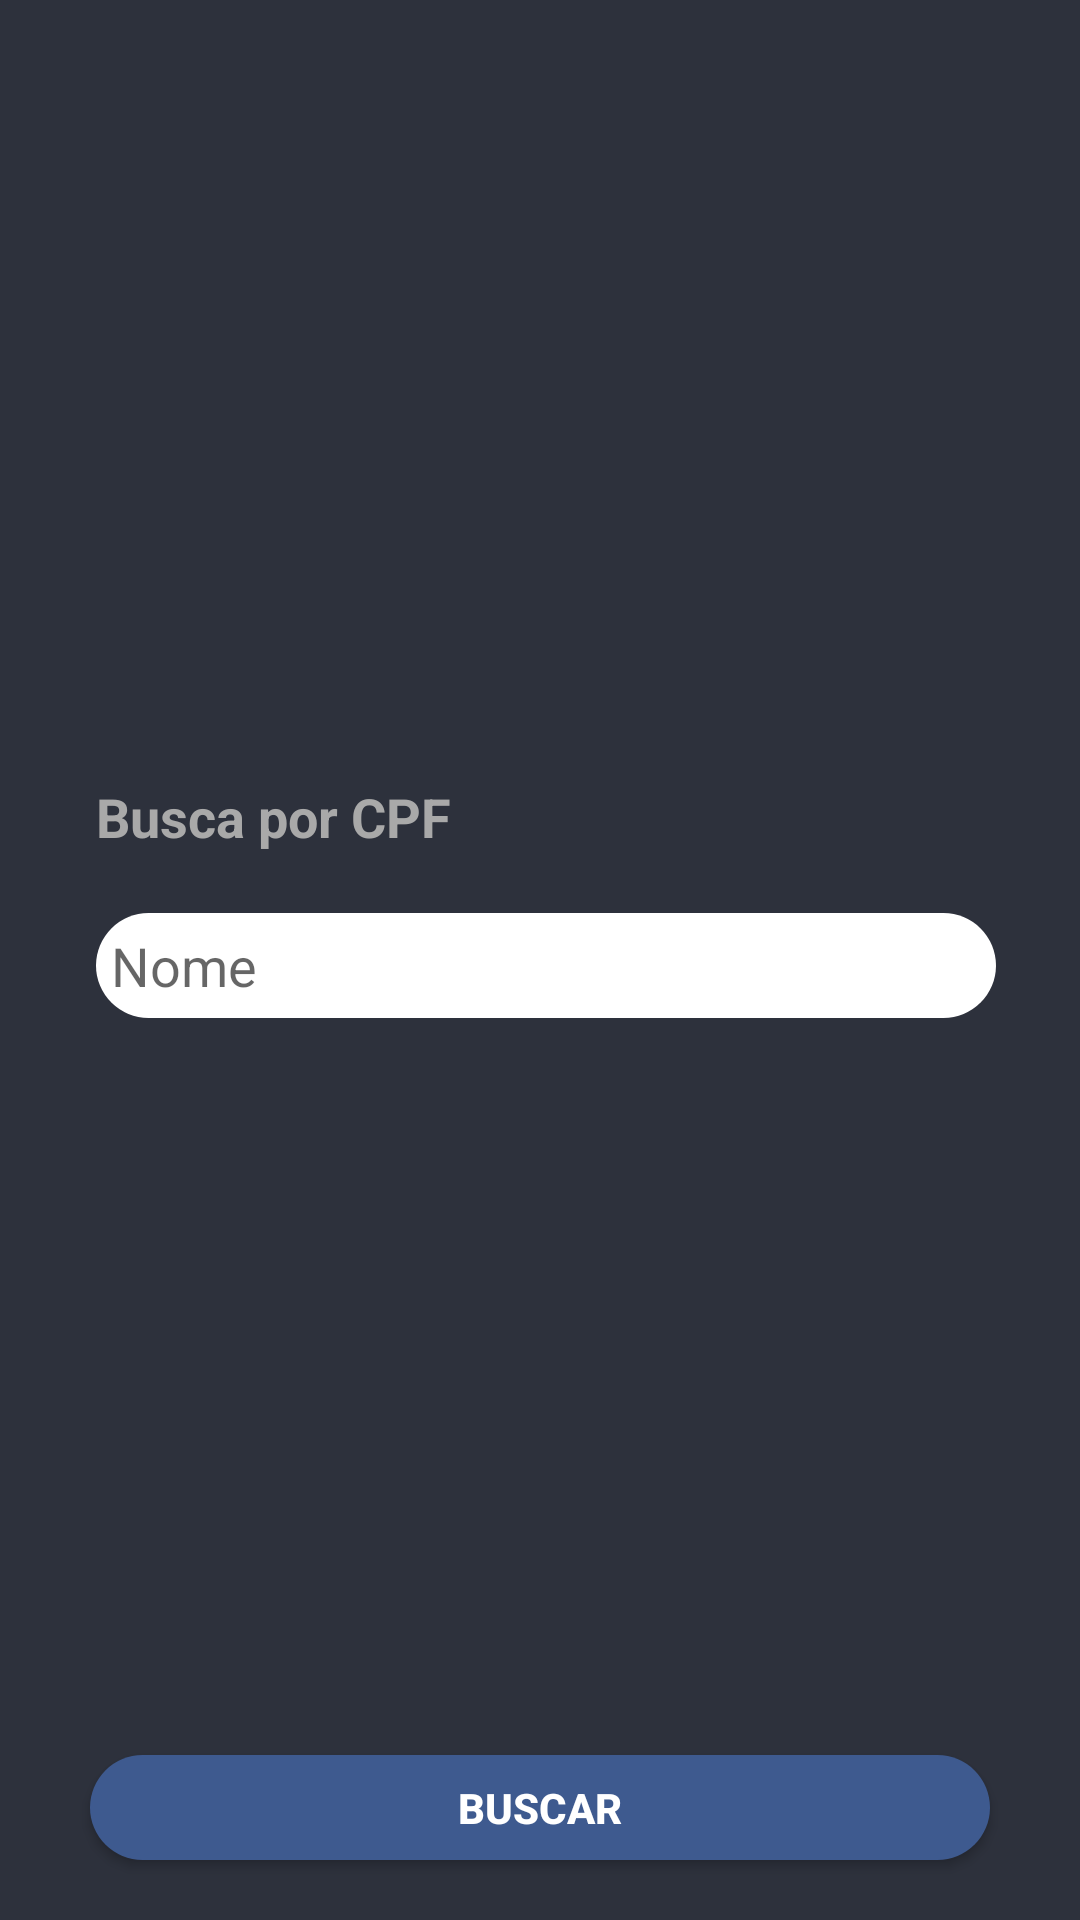

Write the Android layout XML for this screen, with the resource values it uses.
<!-- AndroidManifest.xml: application theme Theme.IdSystem -->
<!-- res/layout/activity_busca_registro.xml -->
<?xml version="1.0" encoding="utf-8"?>
<androidx.constraintlayout.widget.ConstraintLayout xmlns:android="http://schemas.android.com/apk/res/android"
    xmlns:app="http://schemas.android.com/apk/res-auto"
    xmlns:tools="http://schemas.android.com/tools"
    android:layout_width="match_parent"
    android:layout_height="match_parent"
    android:background="#2d313c"
    android:padding="10dp"
    tools:context=".BuscaRegistroActivity">

    <TextView
        android:id="@+id/tv_pd"
        android:layout_width="wrap_content"
        android:layout_height="wrap_content"
        android:layout_marginTop="250dp"
        android:text="Busca por CPF"
        android:textColor="#a9a9a9"
        android:textSize="18sp"
        android:textStyle="bold"
        android:gravity="center"
        app:layout_constraintStart_toStartOf="@+id/et_pd_nome"
        app:layout_constraintTop_toTopOf="parent" />

    <EditText
        android:id="@+id/et_pd_nome"
        android:layout_width="300dp"
        android:layout_height="35dp"
        android:layout_marginStart="4dp"
        android:layout_marginTop="20dp"
        android:background="@drawable/etshape"
        android:hint="Nome"
        android:paddingStart="5dp"
        android:textColor="#a9a9a9"
        app:layout_constraintEnd_toEndOf="parent"
        app:layout_constraintStart_toStartOf="parent"
        app:layout_constraintTop_toBottomOf="@+id/tv_pd" />

    <Button
        android:id="@+id/button"
        android:text="Buscar"
        android:textColor="#FFFF"
        android:textSize="14sp"
        android:textStyle="bold"
        android:layout_marginBottom="10dp"
        android:layout_width="300dp"
        android:layout_height="35dp"
        android:background="@drawable/buttonshape"
        app:layout_constraintBottom_toBottomOf="parent"
        app:layout_constraintEnd_toEndOf="parent"
        app:layout_constraintStart_toStartOf="parent"
        android:onClick="buscarRegistro"
        />

</androidx.constraintlayout.widget.ConstraintLayout>
<!-- resources referenced by this layout -->
<resources>
  <!-- drawable buttonshape (drawable) -->
  <?xml version="1.0" encoding="utf-8"?>
  <shape xmlns:android="http://schemas.android.com/apk/res/android"
      android:shape="rectangle" >
      <corners
          android:radius="30dp"
          />
      <solid
          android:color="#FF3E5A8F"
          />
      <padding
          android:left="0dp"
          android:top="0dp"
          android:right="0dp"
          android:bottom="0dp"
          />
      <size
          android:width="300dp"
          android:height="35dp"
          />
  </shape>
  <!-- drawable etshape (drawable) -->
  <?xml version="1.0" encoding="utf-8"?>
  <shape xmlns:android="http://schemas.android.com/apk/res/android" android:shape="rectangle" >
      <corners
          android:radius="30dp"
          />
      <solid
          android:color="#FFFFFF"
          />
      <padding
          android:left="0dp"
          android:top="0dp"
          android:right="0dp"
          android:bottom="0dp"
          />
      <size
          android:width="300dp"
          android:height="35dp"
          />
  </shape>
  <style name="Theme.IdSystem" parent="Theme.MaterialComponents.DayNight.DarkActionBar">
          
          <item name="colorPrimary">@color/purple_500</item>
          <item name="colorPrimaryVariant">@color/purple_700</item>
          <item name="colorOnPrimary">@color/white</item>
          
          <item name="colorSecondary">@color/teal_200</item>
          <item name="colorSecondaryVariant">@color/teal_700</item>
          <item name="colorOnSecondary">@color/black</item>
          
          <item name="android:statusBarColor" tools:targetApi="l">?attr/colorPrimaryVariant</item>
          
      </style>
  <!-- not gathered from this repository: default colours our renderer supplied (Android Studio template values) -->
  <color name="purple_500">#FF6200EE</color>
  <color name="purple_700">#FF3700B3</color>
  <color name="teal_200">#FF03DAC5</color>
  <color name="teal_700">#FF018786</color>
  <color name="black">#FF000000</color>
  <color name="white">#FFFFFFFF</color>
</resources>
